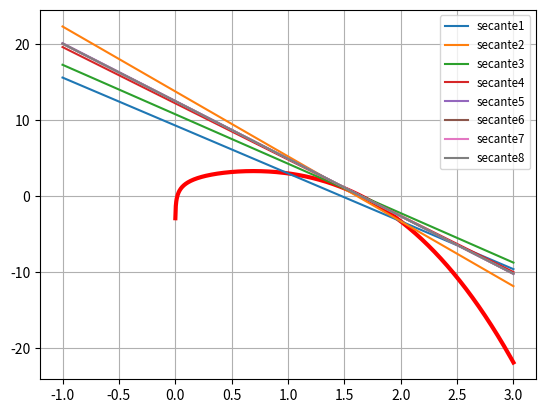

Generate this figure with matplotlib:
# -*- coding: utf-8 -*-
"""
Created on Tue Mar 18 21:28:18 2014

@author: D.Malka
"""

import numpy as np
import matplotlib.pyplot as plt
from math import fabs

def zero_secante(f,x1,x2):
    '''
    f : fonction, type function
    x1 : point d'intersection avec courbe de f, type : float
    x2 : point d'intersection avec courbe de f, type : float
    '''
    #equation de la secante y=ax+b
    a=(f(x2)-f(x1))/(x2-x1)
    b=f(x2)-a*x2
    zero=-b/a
    return zero
    
def methode_secante(f,u0,u1,epsilon):
    '''
    f fonction dont on cherche un zero
    u0 : point d'intersection 0 avec la secante
    u1 : point d'intersection 1 avec la secante
    epsilon : "precision" sur le zero retourne
    '''
    u=[u0,u1]#tableau contenant les valeurs approchees des 0 de f
    
    i=0
    while fabs(u[i+1]-u[i])>epsilon:
        suivant=zero_secante(f,u[i+1],u[i])
        u.append(suivant)
        i+=1
        
    return u
    

def secante(f,a,b,epsilon=10**-10):
    '''
     f fonction dont on cherche un zero
     epsilon : "precision" sur le zero retourne
    '''
   
    x=b
    while fabs(x-a)> epsilon:
        x=a
        a = a-(f(a)*(b-a))/(f(b)-f(a))

        
    return x
    
    
    
#TEST
f=lambda x:np.log(x)-x**3 +4
'''
u0=float(input("Point d'intersection 0 : u0 = ")) 
u1=float(input("Point d'intersection 1 : u1 = "))
epsilon=float(raw_input("Precision : epsilon = "))  
'''
u0=1
u1=2
epsilon=10**-10

liste=methode_secante(f,u0,u1,epsilon)
print(liste)

#GRAPHE
def f(x):
    return np.log(x)-x**3 +4

x=np.linspace(-1,3,1000)
y=f(x)

plt.plot(x,y,'r-',linewidth=3) 


for i in range(1,len(liste)):
    x1=liste[i-1]
    x2=liste[i]
    a=(f(x2)-f(x1))/(x2-x1)
    b=f(x2)-a*x2
    y=a*x+b
    plt.plot(x,y,label='secante'+str(i))

plt.legend(loc=1,fontsize='small')
plt.grid()
#plt.savefig('methode_secante.pdf',format='pdf')
plt.show()
    
